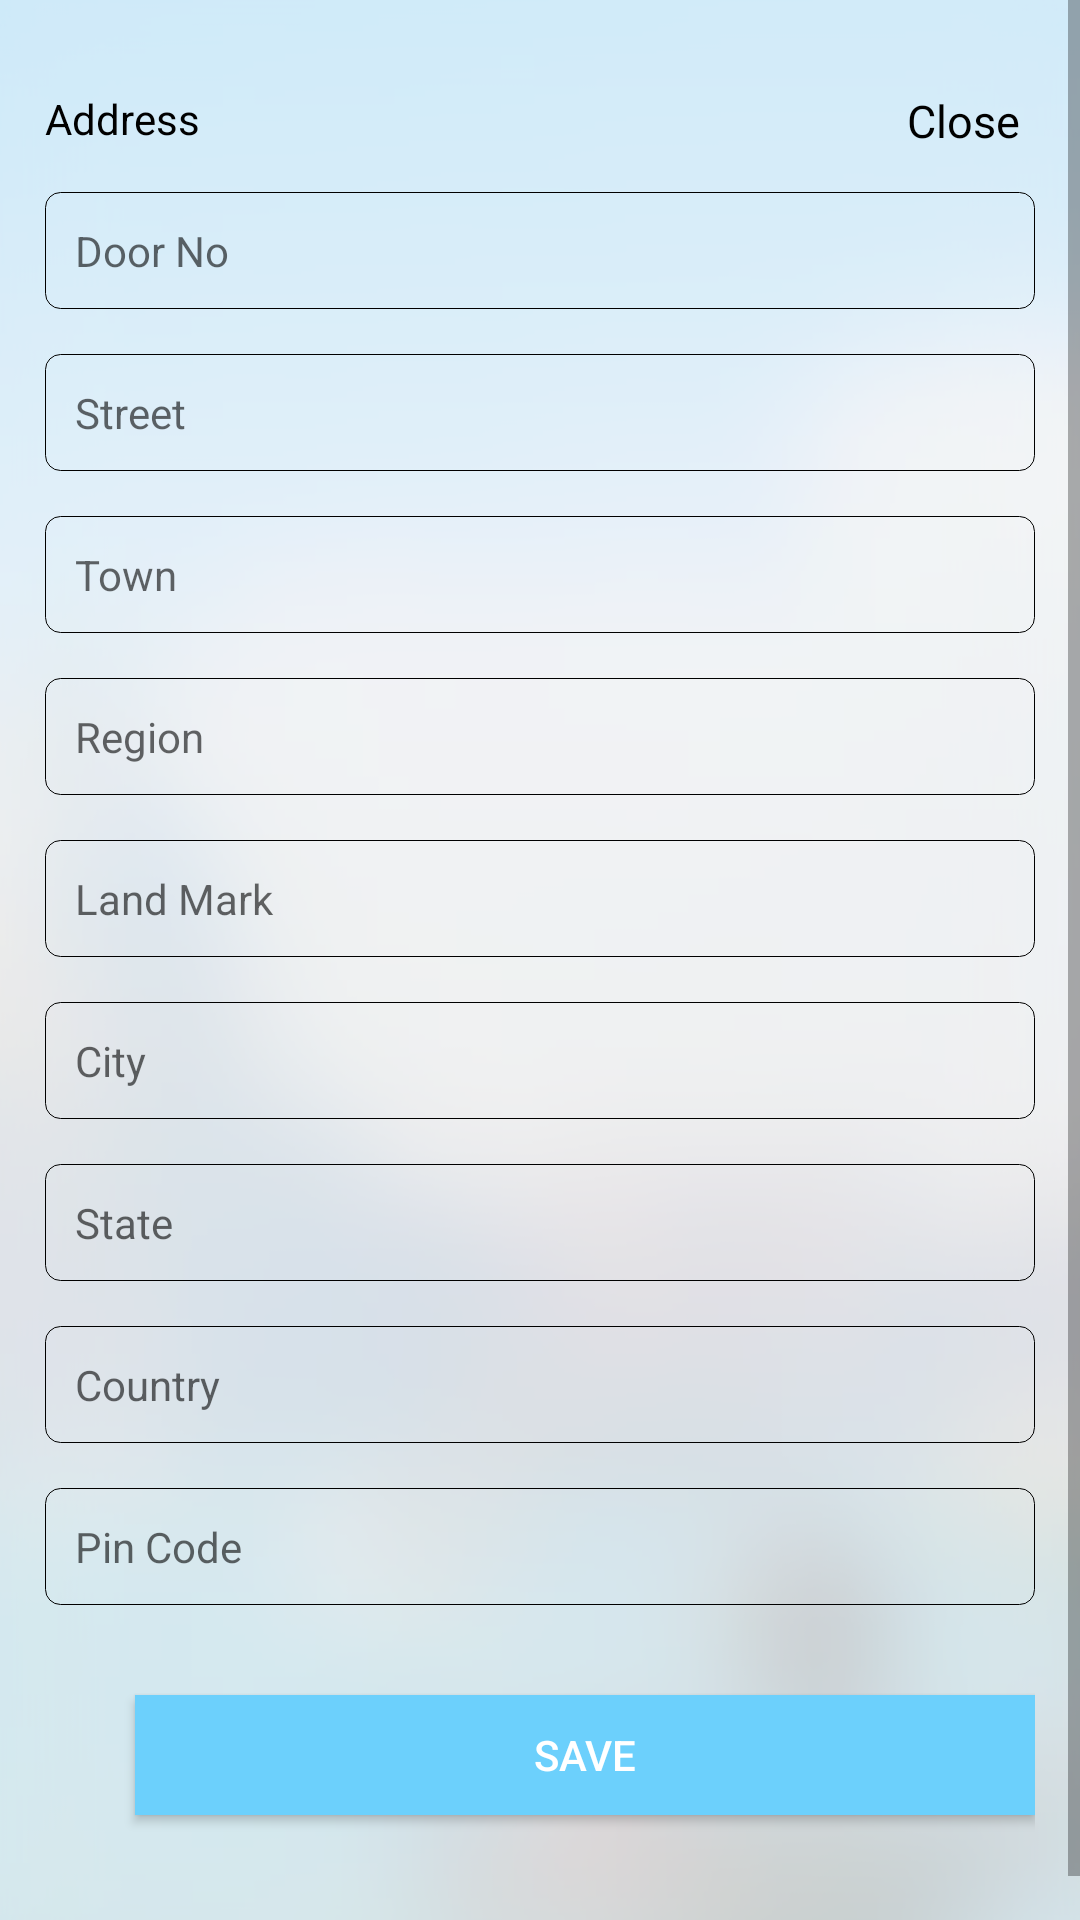

Android layout source for this screen:
<!-- AndroidManifest.xml: application theme AppTheme -->
<!-- res/layout/location_alertbox.xml -->
<?xml version="1.0" encoding="utf-8"?>
<RelativeLayout xmlns:android="http://schemas.android.com/apk/res/android"
    android:layout_width="match_parent"
    android:layout_height="match_parent"
    android:background="@drawable/bg_blur">


    <ScrollView
        android:layout_width="match_parent"
        android:layout_height="wrap_content">

        <RelativeLayout
            android:layout_width="match_parent"
            android:layout_height="wrap_content"
            android:layout_margin="15dp">

            <TextView
                android:id="@+id/close"
                android:layout_width="wrap_content"
                android:layout_height="wrap_content"
                android:layout_alignParentEnd="true"
                android:layout_marginTop="15dp"
                android:paddingRight="5dp"
                android:text="Close"
                android:textColor="@color/black"
                android:textSize="15dp" />

            <TextView
                android:id="@+id/address_text"
                android:layout_width="wrap_content"
                android:layout_height="wrap_content"
                android:layout_below="@+id/serial_number_input"
                android:layout_marginTop="15dp"
                android:text="Address"
                android:textColor="@color/black"
                android:textSize="14dp" />

            <EditText
                android:id="@+id/door_no_input"
                android:layout_width="match_parent"
                android:layout_height="wrap_content"
                android:layout_below="@+id/address_text"
                android:layout_marginTop="15dp"
                android:background="@drawable/spinner_background"
                android:hint="Door No"
                android:inputType="text"
                android:padding="10dp"
                android:textSize="14dp"
                android:importantForAutofill="no" />


            <EditText
                android:id="@+id/street_input"
                android:layout_width="match_parent"
                android:layout_height="wrap_content"
                android:layout_below="@+id/door_no_input"
                android:layout_marginTop="15dp"
                android:background="@drawable/spinner_background"
                android:hint="Street"
                android:inputType="text"
                android:padding="10dp"
                android:textSize="14dp"
                android:importantForAutofill="no" />


            <EditText
                android:id="@+id/town_input"
                android:layout_width="match_parent"
                android:layout_height="wrap_content"
                android:layout_below="@+id/street_input"
                android:layout_marginTop="15dp"
                android:background="@drawable/spinner_background"
                android:hint="Town"
                android:inputType="text"
                android:padding="10dp"
                android:textSize="14dp"
                android:importantForAutofill="no" />

            <EditText
                android:id="@+id/region_input"
                android:layout_width="match_parent"
                android:layout_height="wrap_content"
                android:layout_below="@+id/town_input"
                android:layout_marginTop="15dp"
                android:background="@drawable/spinner_background"
                android:hint="Region"
                android:inputType="text"
                android:padding="10dp"
                android:textSize="14dp"
                android:importantForAutofill="no" />

            <EditText
                android:id="@+id/landmark_input"
                android:layout_width="match_parent"
                android:layout_height="wrap_content"
                android:layout_below="@+id/region_input"
                android:layout_marginTop="15dp"
                android:background="@drawable/spinner_background"
                android:hint="Land Mark"
                android:inputType="text"
                android:padding="10dp"
                android:textSize="14dp"
                android:importantForAutofill="no" />


            <EditText
                android:id="@+id/city_input"
                android:layout_width="match_parent"
                android:layout_height="wrap_content"
                android:layout_below="@+id/landmark_input"
                android:layout_marginTop="15dp"
                android:background="@drawable/spinner_background"
                android:hint="City"
                android:inputType="text"
                android:padding="10dp"
                android:textSize="14dp"
                android:importantForAutofill="no" />


            <EditText
                android:id="@+id/state_input"
                android:layout_width="match_parent"
                android:layout_height="wrap_content"
                android:layout_below="@+id/city_input"
                android:layout_marginTop="15dp"
                android:background="@drawable/spinner_background"
                android:hint="State"
                android:inputType="text"
                android:padding="10dp"
                android:textSize="14dp"
                android:importantForAutofill="no" />


            <EditText
                android:id="@+id/country_input"
                android:layout_width="match_parent"
                android:layout_height="wrap_content"
                android:layout_below="@+id/state_input"
                android:layout_marginTop="15dp"
                android:background="@drawable/spinner_background"
                android:hint="Country"
                android:inputType="text"
                android:padding="10dp"
                android:textSize="14dp"
                android:importantForAutofill="no" />


            <EditText
                android:id="@+id/pincode_input"
                android:layout_width="match_parent"
                android:layout_height="wrap_content"
                android:layout_below="@+id/country_input"
                android:layout_marginTop="15dp"
                android:background="@drawable/spinner_background"
                android:hint="Pin Code"
                android:inputType="number"
                android:maxLength="6"
                android:padding="10dp"
                android:textSize="14dp"
                android:importantForAutofill="no" />


            <Button
                android:id="@+id/register"
                android:layout_width="match_parent"
                android:layout_height="40dp"
                android:layout_below="@+id/pincode_input"
                android:layout_marginStart="30dp"
                android:layout_marginTop="30dp"
                android:layout_marginRight="30dp"
                android:layout_marginBottom="50dp"
                android:background="@drawable/round_corner_label"
                android:text="Save"
                android:textColor="@color/white" />


        </RelativeLayout>

    </ScrollView>


</RelativeLayout>
<!-- resources referenced by this layout -->
<resources>
  <color name="black">#ff000000</color>
  <color name="white">#ffffffff</color>
  <!-- drawable bg_blur: png bitmap (drawable, 108599 bytes) -->
  <!-- drawable round_corner_label (drawable) -->
  <?xml version="1.0" encoding="utf-8"?>
  <shape xmlns:android="http://schemas.android.com/apk/res/android"
      android:shape="rectangle">
  
  
      <solid android:color="@color/colorPrimary" />
  
      <padding
          android:bottom="0dp"
          android:left="0dp"
          android:right="0dp"
          android:top="0dp" />
  
      <stroke>
  
      </stroke>
      <size
          android:height="40dp"
          android:width="270dp" />
  </shape>
  <!-- drawable spinner_background (drawable) -->
  <?xml version="1.0" encoding="utf-8"?>
  <shape xmlns:android="http://schemas.android.com/apk/res/android">
      <corners android:radius="5dp"/>
      <stroke android:width="0.05dp"  />
  </shape>
  <style name="AppTheme" parent="Theme.AppCompat.Light.NoActionBar">
          
          <item name="colorPrimary">@color/colorPrimary</item>
          <item name="colorPrimaryDark">@color/colorPrimaryDark</item>
          <item name="colorAccent">@color/colorAccent</item>
      </style>
  <color name="colorPrimary">#6cd0fc</color>
  <color name="colorPrimaryDark">#2d9fc9</color>
  <color name="colorAccent">#4C535B</color>
</resources>
